Photos from the image-classification dataset "resized" in the GitHub repository SuycoR/Clasificador_papayas. Its 3 classes are: mature, partially mature, unmature.

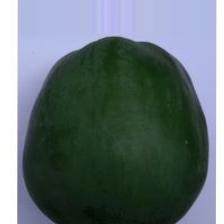
Label: unmature

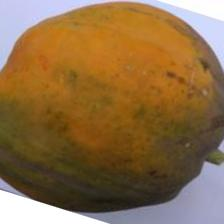
Label: mature

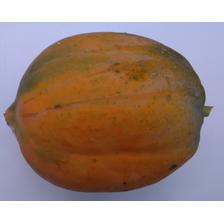
Label: mature

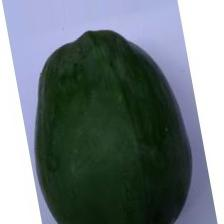
Label: unmature

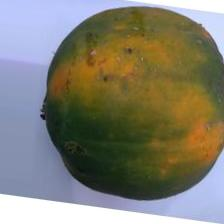
Label: partially mature

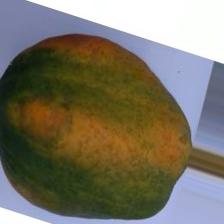
Label: partially mature
